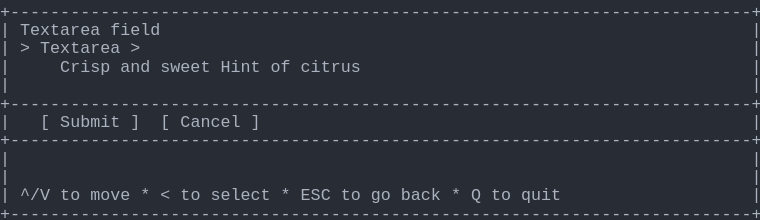
t = 0.00 s
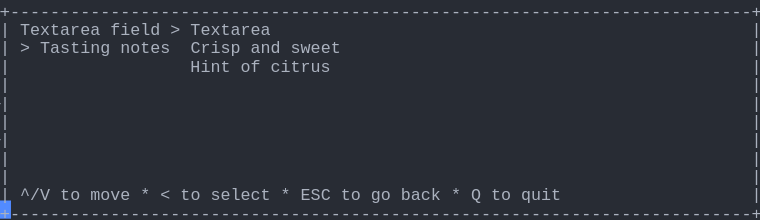
t = 1.57 s
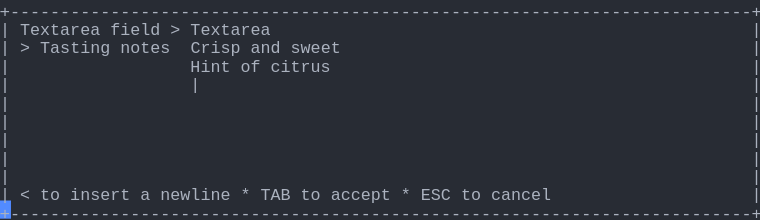
t = 3.41 s
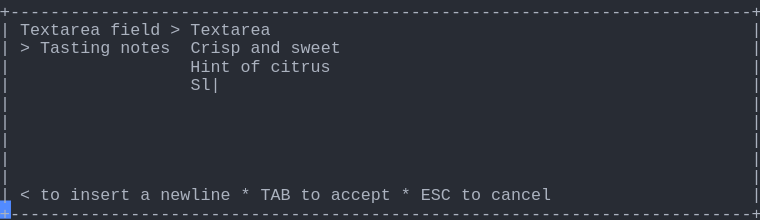
t = 5.03 s
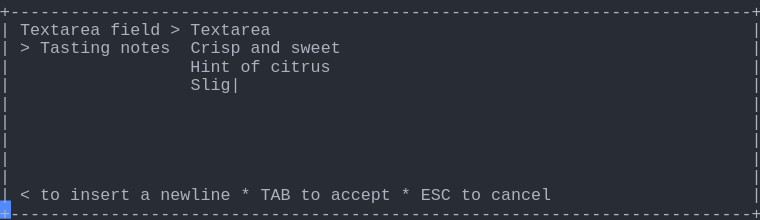
t = 6.66 s
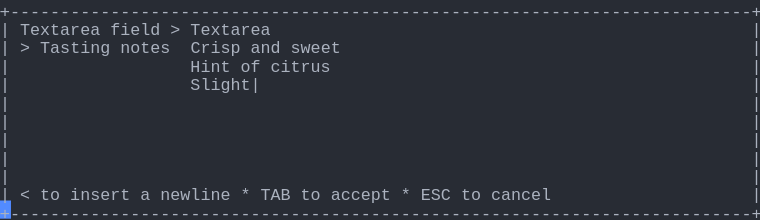
t = 8.29 s

The animated SVG that drew these frames (rendered in a browser with its animation timeline set to each time). Animation: 1 CSS @keyframes rule; frames cover the first 8.29 s, repeats indefinitely.

<svg xmlns="http://www.w3.org/2000/svg" xmlns:xlink="http://www.w3.org/1999/xlink" width="760" height="220.44"><rect width="760" height="220.44" rx="0" ry="0" class="a"></rect><svg height="220.44" viewBox="0 0 76 22.044" width="760" xmlns="http://www.w3.org/2000/svg" xmlns:xlink="http://www.w3.org/1999/xlink"><style>.a{fill:rgb(40,44,52)}.b{font-family:Consolas,"Courier New",Courier,"Liberation Mono",monospace}.c{fill:rgb(171,178,191);white-space:pre}.d{fill:transparent}.e{fill:rgb(82,139,255)}.g{animation-duration:16.312s;animation-iteration-count:infinite;animation-name:f;animation-timing-function:steps(1,end)}@keyframes f{0%{transform:translateX(-0px)}0%{transform:translateX(-76px)}8.4%{transform:translateX(-152px)}13.4%{transform:translateX(-228px)}18.4%{transform:translateX(-304px)}23.4%{transform:translateX(-380px)}28.4%{transform:translateX(-456px)}33.3%{transform:translateX(-532px)}38.3%{transform:translateX(-608px)}43.3%{transform:translateX(-684px)}48.3%{transform:translateX(-760px)}53.3%{transform:translateX(-836px)}58.2%{transform:translateX(-912px)}63.2%{transform:translateX(-988px)}68.2%{transform:translateX(-1064px)}73.2%{transform:translateX(-1140px)}78.2%{transform:translateX(-1216px)}83.1%{transform:translateX(-1292px)}100%{transform:translateX(-1368px)}}</style><g font-family="Consolas, &quot;Courier New&quot;, Courier, &quot;Liberation Mono&quot;, monospace" font-size="1.67" class="b"><defs><symbol id="1"><text x="0" y="1.67" class="c" textLength="76.152" lengthAdjust="spacingAndGlyphs">+--------------------------------------------------------------------------+</text></symbol><symbol id="2"><text x="0" y="1.67" class="c" textLength="1.002" lengthAdjust="spacingAndGlyphs">|</text><text x="75.14999999999999" y="1.67" class="c" textLength="1.002" lengthAdjust="spacingAndGlyphs">|</text></symbol><symbol id="3"><text x="0" y="1.67" class="c" textLength="1.002" lengthAdjust="spacingAndGlyphs">|</text><text x="2.004" y="1.67" class="c" textLength="3.006" lengthAdjust="spacingAndGlyphs">^/V</text><text x="6.012" y="1.67" class="c" textLength="2.004" lengthAdjust="spacingAndGlyphs">to</text><text x="9.017999999999999" y="1.67" class="c" textLength="4.008" lengthAdjust="spacingAndGlyphs">move</text><text x="14.027999999999999" y="1.67" class="c" textLength="1.002" lengthAdjust="spacingAndGlyphs">*</text><text x="16.032" y="1.67" class="c" textLength="1.002" lengthAdjust="spacingAndGlyphs">&lt;</text><text x="18.035999999999998" y="1.67" class="c" textLength="2.004" lengthAdjust="spacingAndGlyphs">to</text><text x="21.041999999999998" y="1.67" class="c" textLength="6.012" lengthAdjust="spacingAndGlyphs">select</text><text x="28.055999999999997" y="1.67" class="c" textLength="1.002" lengthAdjust="spacingAndGlyphs">*</text><text x="30.059999999999995" y="1.67" class="c" textLength="3.006" lengthAdjust="spacingAndGlyphs">ESC</text><text x="34.068" y="1.67" class="c" textLength="2.004" lengthAdjust="spacingAndGlyphs">to</text><text x="37.074" y="1.67" class="c" textLength="2.004" lengthAdjust="spacingAndGlyphs">go</text><text x="40.08" y="1.67" class="c" textLength="4.008" lengthAdjust="spacingAndGlyphs">back</text><text x="45.089999999999996" y="1.67" class="c" textLength="1.002" lengthAdjust="spacingAndGlyphs">*</text><text x="47.093999999999994" y="1.67" class="c" textLength="1.002" lengthAdjust="spacingAndGlyphs">Q</text><text x="49.098" y="1.67" class="c" textLength="2.004" lengthAdjust="spacingAndGlyphs">to</text><text x="52.104" y="1.67" class="c" textLength="4.008" lengthAdjust="spacingAndGlyphs">quit</text><text x="75.14999999999999" y="1.67" class="c" textLength="1.002" lengthAdjust="spacingAndGlyphs">|</text></symbol><symbol id="4"><text x="0" y="1.67" class="c" textLength="1.002" lengthAdjust="spacingAndGlyphs">|</text><text x="2.004" y="1.67" class="c" textLength="8.016" lengthAdjust="spacingAndGlyphs">Textarea</text><text x="11.021999999999998" y="1.67" class="c" textLength="5.01" lengthAdjust="spacingAndGlyphs">field</text><text x="17.034" y="1.67" class="c" textLength="1.002" lengthAdjust="spacingAndGlyphs">&gt;</text><text x="19.037999999999997" y="1.67" class="c" textLength="8.016" lengthAdjust="spacingAndGlyphs">Textarea</text><text x="75.14999999999999" y="1.67" class="c" textLength="1.002" lengthAdjust="spacingAndGlyphs">|</text></symbol><symbol id="5"><text x="0" y="1.67" class="c" textLength="1.002" lengthAdjust="spacingAndGlyphs">|</text><text x="2.004" y="1.67" class="c" textLength="1.002" lengthAdjust="spacingAndGlyphs">&gt;</text><text x="4.008" y="1.67" class="c" textLength="7.014" lengthAdjust="spacingAndGlyphs">Tasting</text><text x="12.024" y="1.67" class="c" textLength="5.01" lengthAdjust="spacingAndGlyphs">notes</text><text x="19.037999999999997" y="1.67" class="c" textLength="5.01" lengthAdjust="spacingAndGlyphs">Crisp</text><text x="25.05" y="1.67" class="c" textLength="3.006" lengthAdjust="spacingAndGlyphs">and</text><text x="29.058" y="1.67" class="c" textLength="5.01" lengthAdjust="spacingAndGlyphs">sweet</text><text x="75.14999999999999" y="1.67" class="c" textLength="1.002" lengthAdjust="spacingAndGlyphs">|</text></symbol><symbol id="6"><text x="0" y="1.67" class="c" textLength="1.002" lengthAdjust="spacingAndGlyphs">|</text><text x="19.037999999999997" y="1.67" class="c" textLength="4.008" lengthAdjust="spacingAndGlyphs">Hint</text><text x="24.048" y="1.67" class="c" textLength="2.004" lengthAdjust="spacingAndGlyphs">of</text><text x="27.054" y="1.67" class="c" textLength="6.012" lengthAdjust="spacingAndGlyphs">citrus</text><text x="75.14999999999999" y="1.67" class="c" textLength="1.002" lengthAdjust="spacingAndGlyphs">|</text></symbol><symbol id="7"><text x="0" y="1.67" class="c" textLength="1.002" lengthAdjust="spacingAndGlyphs">|</text><text x="2.004" y="1.67" class="c" textLength="1.002" lengthAdjust="spacingAndGlyphs">&lt;</text><text x="4.008" y="1.67" class="c" textLength="2.004" lengthAdjust="spacingAndGlyphs">to</text><text x="7.013999999999999" y="1.67" class="c" textLength="6.012" lengthAdjust="spacingAndGlyphs">insert</text><text x="14.027999999999999" y="1.67" class="c" textLength="1.002" lengthAdjust="spacingAndGlyphs">a</text><text x="16.032" y="1.67" class="c" textLength="7.014" lengthAdjust="spacingAndGlyphs">newline</text><text x="24.048" y="1.67" class="c" textLength="1.002" lengthAdjust="spacingAndGlyphs">*</text><text x="26.052" y="1.67" class="c" textLength="3.006" lengthAdjust="spacingAndGlyphs">TAB</text><text x="30.059999999999995" y="1.67" class="c" textLength="2.004" lengthAdjust="spacingAndGlyphs">to</text><text x="33.065999999999995" y="1.67" class="c" textLength="6.012" lengthAdjust="spacingAndGlyphs">accept</text><text x="40.08" y="1.67" class="c" textLength="1.002" lengthAdjust="spacingAndGlyphs">*</text><text x="42.083999999999996" y="1.67" class="c" textLength="3.006" lengthAdjust="spacingAndGlyphs">ESC</text><text x="46.09199999999999" y="1.67" class="c" textLength="2.004" lengthAdjust="spacingAndGlyphs">to</text><text x="49.098" y="1.67" class="c" textLength="6.012" lengthAdjust="spacingAndGlyphs">cancel</text><text x="75.14999999999999" y="1.67" class="c" textLength="1.002" lengthAdjust="spacingAndGlyphs">|</text></symbol><symbol id="8"><text x="0" y="1.67" class="c" textLength="1.002" lengthAdjust="spacingAndGlyphs">|</text><text x="19.037999999999997" y="1.67" class="c" textLength="8.016" lengthAdjust="spacingAndGlyphs">Slightly</text><text x="28.055999999999997" y="1.67" class="c" textLength="5.01" lengthAdjust="spacingAndGlyphs">tart|</text><text x="75.14999999999999" y="1.67" class="c" textLength="1.002" lengthAdjust="spacingAndGlyphs">|</text></symbol><symbol id="a"><rect height="12" width="76" x="0" y="0" class="d"></rect></symbol><symbol id="b"><rect height="1.837" width="1.1022" class="e"></rect></symbol></defs><rect height="22.044" width="76" class="a"></rect><g class="g"><svg x="0" y="0" width="1444"><svg x="0"><use xlink:href="#a"></use><use xlink:href="#b" x="-0.0040000000000000036" y="0"></use></svg><svg x="76"><use xlink:href="#a"></use><use xlink:href="#b" x="75.996" y="20.031999999999996"></use><use xlink:href="#1" y="0"></use><text x="0" y="3.5069999999999997" class="c" textLength="1.002" lengthAdjust="spacingAndGlyphs">|</text><text x="2.004" y="3.5069999999999997" class="c" textLength="8.016" lengthAdjust="spacingAndGlyphs">Textarea</text><text x="11.021999999999998" y="3.5069999999999997" class="c" textLength="5.01" lengthAdjust="spacingAndGlyphs">field</text><text x="75.14999999999999" y="3.5069999999999997" class="c" textLength="1.002" lengthAdjust="spacingAndGlyphs">|</text><text x="0" y="5.343999999999999" class="c" textLength="1.002" lengthAdjust="spacingAndGlyphs">|</text><text x="2.004" y="5.343999999999999" class="c" textLength="1.002" lengthAdjust="spacingAndGlyphs">&gt;</text><text x="4.008" y="5.343999999999999" class="c" textLength="8.016" lengthAdjust="spacingAndGlyphs">Textarea</text><text x="13.026" y="5.343999999999999" class="c" textLength="1.002" lengthAdjust="spacingAndGlyphs">&gt;</text><text x="75.14999999999999" y="5.343999999999999" class="c" textLength="1.002" lengthAdjust="spacingAndGlyphs">|</text><text x="0" y="7.181" class="c" textLength="1.002" lengthAdjust="spacingAndGlyphs">|</text><text x="6.012" y="7.181" class="c" textLength="5.01" lengthAdjust="spacingAndGlyphs">Crisp</text><text x="12.024" y="7.181" class="c" textLength="3.006" lengthAdjust="spacingAndGlyphs">and</text><text x="16.032" y="7.181" class="c" textLength="5.01" lengthAdjust="spacingAndGlyphs">sweet</text><text x="22.043999999999997" y="7.181" class="c" textLength="4.008" lengthAdjust="spacingAndGlyphs">Hint</text><text x="27.054" y="7.181" class="c" textLength="2.004" lengthAdjust="spacingAndGlyphs">of</text><text x="30.059999999999995" y="7.181" class="c" textLength="6.012" lengthAdjust="spacingAndGlyphs">citrus</text><text x="75.14999999999999" y="7.181" class="c" textLength="1.002" lengthAdjust="spacingAndGlyphs">|</text><use xlink:href="#2" y="7.348"></use><use xlink:href="#1" y="9.185"></use><text x="0" y="12.692" class="c" textLength="1.002" lengthAdjust="spacingAndGlyphs">|</text><text x="4.008" y="12.692" class="c" textLength="1.002" lengthAdjust="spacingAndGlyphs">[</text><text x="6.012" y="12.692" class="c" textLength="6.012" lengthAdjust="spacingAndGlyphs">Submit</text><text x="13.026" y="12.692" class="c" textLength="1.002" lengthAdjust="spacingAndGlyphs">]</text><text x="16.032" y="12.692" class="c" textLength="1.002" lengthAdjust="spacingAndGlyphs">[</text><text x="18.035999999999998" y="12.692" class="c" textLength="6.012" lengthAdjust="spacingAndGlyphs">Cancel</text><text x="25.05" y="12.692" class="c" textLength="1.002" lengthAdjust="spacingAndGlyphs">]</text><text x="75.14999999999999" y="12.692" class="c" textLength="1.002" lengthAdjust="spacingAndGlyphs">|</text><use xlink:href="#1" y="12.859"></use><use xlink:href="#2" y="14.696"></use><use xlink:href="#2" y="16.533"></use><use xlink:href="#3" y="18.37"></use><use xlink:href="#1" y="20.206999999999997"></use></svg><svg x="152"><use xlink:href="#a"></use><use xlink:href="#b" x="75.996" y="20.031999999999996"></use><use xlink:href="#1" y="0"></use><use xlink:href="#4" y="1.837"></use><use xlink:href="#5" y="3.674"></use><use xlink:href="#6" y="5.511"></use><use xlink:href="#2" y="7.348"></use><use xlink:href="#2" y="9.185"></use><use xlink:href="#2" y="11.022"></use><use xlink:href="#2" y="12.859"></use><use xlink:href="#2" y="14.696"></use><use xlink:href="#2" y="16.533"></use><use xlink:href="#3" y="18.37"></use><use xlink:href="#1" y="20.206999999999997"></use></svg><svg x="228"><use xlink:href="#a"></use><use xlink:href="#b" x="75.996" y="20.031999999999996"></use><use xlink:href="#1" y="0"></use><use xlink:href="#4" y="1.837"></use><use xlink:href="#5" y="3.674"></use><text x="0" y="7.181" class="c" textLength="1.002" lengthAdjust="spacingAndGlyphs">|</text><text x="19.037999999999997" y="7.181" class="c" textLength="4.008" lengthAdjust="spacingAndGlyphs">Hint</text><text x="24.048" y="7.181" class="c" textLength="2.004" lengthAdjust="spacingAndGlyphs">of</text><text x="27.054" y="7.181" class="c" textLength="7.014" lengthAdjust="spacingAndGlyphs">citrus|</text><text x="75.14999999999999" y="7.181" class="c" textLength="1.002" lengthAdjust="spacingAndGlyphs">|</text><use xlink:href="#2" y="7.348"></use><use xlink:href="#2" y="9.185"></use><use xlink:href="#2" y="11.022"></use><use xlink:href="#2" y="12.859"></use><use xlink:href="#2" y="14.696"></use><use xlink:href="#2" y="16.533"></use><use xlink:href="#7" y="18.37"></use><use xlink:href="#1" y="20.206999999999997"></use></svg><svg x="304"><use xlink:href="#a"></use><use xlink:href="#b" x="75.996" y="20.031999999999996"></use><use xlink:href="#1" y="0"></use><use xlink:href="#4" y="1.837"></use><use xlink:href="#5" y="3.674"></use><use xlink:href="#6" y="5.511"></use><text x="0" y="9.018" class="c" textLength="1.002" lengthAdjust="spacingAndGlyphs">|</text><text x="19.037999999999997" y="9.018" class="c" textLength="1.002" lengthAdjust="spacingAndGlyphs">|</text><text x="75.14999999999999" y="9.018" class="c" textLength="1.002" lengthAdjust="spacingAndGlyphs">|</text><use xlink:href="#2" y="9.185"></use><use xlink:href="#2" y="11.022"></use><use xlink:href="#2" y="12.859"></use><use xlink:href="#2" y="14.696"></use><use xlink:href="#2" y="16.533"></use><use xlink:href="#7" y="18.37"></use><use xlink:href="#1" y="20.206999999999997"></use></svg><svg x="380"><use xlink:href="#a"></use><use xlink:href="#b" x="75.996" y="20.031999999999996"></use><use xlink:href="#1" y="0"></use><use xlink:href="#4" y="1.837"></use><use xlink:href="#5" y="3.674"></use><use xlink:href="#6" y="5.511"></use><text x="0" y="9.018" class="c" textLength="1.002" lengthAdjust="spacingAndGlyphs">|</text><text x="19.037999999999997" y="9.018" class="c" textLength="2.004" lengthAdjust="spacingAndGlyphs">S|</text><text x="75.14999999999999" y="9.018" class="c" textLength="1.002" lengthAdjust="spacingAndGlyphs">|</text><use xlink:href="#2" y="9.185"></use><use xlink:href="#2" y="11.022"></use><use xlink:href="#2" y="12.859"></use><use xlink:href="#2" y="14.696"></use><use xlink:href="#2" y="16.533"></use><use xlink:href="#7" y="18.37"></use><use xlink:href="#1" y="20.206999999999997"></use></svg><svg x="456"><use xlink:href="#a"></use><use xlink:href="#b" x="75.996" y="20.031999999999996"></use><use xlink:href="#1" y="0"></use><use xlink:href="#4" y="1.837"></use><use xlink:href="#5" y="3.674"></use><use xlink:href="#6" y="5.511"></use><text x="0" y="9.018" class="c" textLength="1.002" lengthAdjust="spacingAndGlyphs">|</text><text x="19.037999999999997" y="9.018" class="c" textLength="3.006" lengthAdjust="spacingAndGlyphs">Sl|</text><text x="75.14999999999999" y="9.018" class="c" textLength="1.002" lengthAdjust="spacingAndGlyphs">|</text><use xlink:href="#2" y="9.185"></use><use xlink:href="#2" y="11.022"></use><use xlink:href="#2" y="12.859"></use><use xlink:href="#2" y="14.696"></use><use xlink:href="#2" y="16.533"></use><use xlink:href="#7" y="18.37"></use><use xlink:href="#1" y="20.206999999999997"></use></svg><svg x="532"><use xlink:href="#a"></use><use xlink:href="#b" x="75.996" y="20.031999999999996"></use><use xlink:href="#1" y="0"></use><use xlink:href="#4" y="1.837"></use><use xlink:href="#5" y="3.674"></use><use xlink:href="#6" y="5.511"></use><text x="0" y="9.018" class="c" textLength="1.002" lengthAdjust="spacingAndGlyphs">|</text><text x="19.037999999999997" y="9.018" class="c" textLength="4.008" lengthAdjust="spacingAndGlyphs">Sli|</text><text x="75.14999999999999" y="9.018" class="c" textLength="1.002" lengthAdjust="spacingAndGlyphs">|</text><use xlink:href="#2" y="9.185"></use><use xlink:href="#2" y="11.022"></use><use xlink:href="#2" y="12.859"></use><use xlink:href="#2" y="14.696"></use><use xlink:href="#2" y="16.533"></use><use xlink:href="#7" y="18.37"></use><use xlink:href="#1" y="20.206999999999997"></use></svg><svg x="608"><use xlink:href="#a"></use><use xlink:href="#b" x="75.996" y="20.031999999999996"></use><use xlink:href="#1" y="0"></use><use xlink:href="#4" y="1.837"></use><use xlink:href="#5" y="3.674"></use><use xlink:href="#6" y="5.511"></use><text x="0" y="9.018" class="c" textLength="1.002" lengthAdjust="spacingAndGlyphs">|</text><text x="19.037999999999997" y="9.018" class="c" textLength="5.01" lengthAdjust="spacingAndGlyphs">Slig|</text><text x="75.14999999999999" y="9.018" class="c" textLength="1.002" lengthAdjust="spacingAndGlyphs">|</text><use xlink:href="#2" y="9.185"></use><use xlink:href="#2" y="11.022"></use><use xlink:href="#2" y="12.859"></use><use xlink:href="#2" y="14.696"></use><use xlink:href="#2" y="16.533"></use><use xlink:href="#7" y="18.37"></use><use xlink:href="#1" y="20.206999999999997"></use></svg><svg x="684"><use xlink:href="#a"></use><use xlink:href="#b" x="75.996" y="20.031999999999996"></use><use xlink:href="#1" y="0"></use><use xlink:href="#4" y="1.837"></use><use xlink:href="#5" y="3.674"></use><use xlink:href="#6" y="5.511"></use><text x="0" y="9.018" class="c" textLength="1.002" lengthAdjust="spacingAndGlyphs">|</text><text x="19.037999999999997" y="9.018" class="c" textLength="6.012" lengthAdjust="spacingAndGlyphs">Sligh|</text><text x="75.14999999999999" y="9.018" class="c" textLength="1.002" lengthAdjust="spacingAndGlyphs">|</text><use xlink:href="#2" y="9.185"></use><use xlink:href="#2" y="11.022"></use><use xlink:href="#2" y="12.859"></use><use xlink:href="#2" y="14.696"></use><use xlink:href="#2" y="16.533"></use><use xlink:href="#7" y="18.37"></use><use xlink:href="#1" y="20.206999999999997"></use></svg><svg x="760"><use xlink:href="#a"></use><use xlink:href="#b" x="75.996" y="20.031999999999996"></use><use xlink:href="#1" y="0"></use><use xlink:href="#4" y="1.837"></use><use xlink:href="#5" y="3.674"></use><use xlink:href="#6" y="5.511"></use><text x="0" y="9.018" class="c" textLength="1.002" lengthAdjust="spacingAndGlyphs">|</text><text x="19.037999999999997" y="9.018" class="c" textLength="7.014" lengthAdjust="spacingAndGlyphs">Slight|</text><text x="75.14999999999999" y="9.018" class="c" textLength="1.002" lengthAdjust="spacingAndGlyphs">|</text><use xlink:href="#2" y="9.185"></use><use xlink:href="#2" y="11.022"></use><use xlink:href="#2" y="12.859"></use><use xlink:href="#2" y="14.696"></use><use xlink:href="#2" y="16.533"></use><use xlink:href="#7" y="18.37"></use><use xlink:href="#1" y="20.206999999999997"></use></svg><svg x="836"><use xlink:href="#a"></use><use xlink:href="#b" x="75.996" y="20.031999999999996"></use><use xlink:href="#1" y="0"></use><use xlink:href="#4" y="1.837"></use><use xlink:href="#5" y="3.674"></use><use xlink:href="#6" y="5.511"></use><text x="0" y="9.018" class="c" textLength="1.002" lengthAdjust="spacingAndGlyphs">|</text><text x="19.037999999999997" y="9.018" class="c" textLength="8.016" lengthAdjust="spacingAndGlyphs">Slightl|</text><text x="75.14999999999999" y="9.018" class="c" textLength="1.002" lengthAdjust="spacingAndGlyphs">|</text><use xlink:href="#2" y="9.185"></use><use xlink:href="#2" y="11.022"></use><use xlink:href="#2" y="12.859"></use><use xlink:href="#2" y="14.696"></use><use xlink:href="#2" y="16.533"></use><use xlink:href="#7" y="18.37"></use><use xlink:href="#1" y="20.206999999999997"></use></svg><svg x="912"><use xlink:href="#a"></use><use xlink:href="#b" x="75.996" y="20.031999999999996"></use><use xlink:href="#1" y="0"></use><use xlink:href="#4" y="1.837"></use><use xlink:href="#5" y="3.674"></use><use xlink:href="#6" y="5.511"></use><text x="0" y="9.018" class="c" textLength="1.002" lengthAdjust="spacingAndGlyphs">|</text><text x="19.037999999999997" y="9.018" class="c" textLength="9.018" lengthAdjust="spacingAndGlyphs">Slightly|</text><text x="75.14999999999999" y="9.018" class="c" textLength="1.002" lengthAdjust="spacingAndGlyphs">|</text><use xlink:href="#2" y="9.185"></use><use xlink:href="#2" y="11.022"></use><use xlink:href="#2" y="12.859"></use><use xlink:href="#2" y="14.696"></use><use xlink:href="#2" y="16.533"></use><use xlink:href="#7" y="18.37"></use><use xlink:href="#1" y="20.206999999999997"></use></svg><svg x="988"><use xlink:href="#a"></use><use xlink:href="#b" x="75.996" y="20.031999999999996"></use><use xlink:href="#1" y="0"></use><use xlink:href="#4" y="1.837"></use><use xlink:href="#5" y="3.674"></use><use xlink:href="#6" y="5.511"></use><text x="0" y="9.018" class="c" textLength="1.002" lengthAdjust="spacingAndGlyphs">|</text><text x="19.037999999999997" y="9.018" class="c" textLength="8.016" lengthAdjust="spacingAndGlyphs">Slightly</text><text x="28.055999999999997" y="9.018" class="c" textLength="1.002" lengthAdjust="spacingAndGlyphs">|</text><text x="75.14999999999999" y="9.018" class="c" textLength="1.002" lengthAdjust="spacingAndGlyphs">|</text><use xlink:href="#2" y="9.185"></use><use xlink:href="#2" y="11.022"></use><use xlink:href="#2" y="12.859"></use><use xlink:href="#2" y="14.696"></use><use xlink:href="#2" y="16.533"></use><use xlink:href="#7" y="18.37"></use><use xlink:href="#1" y="20.206999999999997"></use></svg><svg x="1064"><use xlink:href="#a"></use><use xlink:href="#b" x="75.996" y="20.031999999999996"></use><use xlink:href="#1" y="0"></use><use xlink:href="#4" y="1.837"></use><use xlink:href="#5" y="3.674"></use><use xlink:href="#6" y="5.511"></use><text x="0" y="9.018" class="c" textLength="1.002" lengthAdjust="spacingAndGlyphs">|</text><text x="19.037999999999997" y="9.018" class="c" textLength="8.016" lengthAdjust="spacingAndGlyphs">Slightly</text><text x="28.055999999999997" y="9.018" class="c" textLength="2.004" lengthAdjust="spacingAndGlyphs">t|</text><text x="75.14999999999999" y="9.018" class="c" textLength="1.002" lengthAdjust="spacingAndGlyphs">|</text><use xlink:href="#2" y="9.185"></use><use xlink:href="#2" y="11.022"></use><use xlink:href="#2" y="12.859"></use><use xlink:href="#2" y="14.696"></use><use xlink:href="#2" y="16.533"></use><use xlink:href="#7" y="18.37"></use><use xlink:href="#1" y="20.206999999999997"></use></svg><svg x="1140"><use xlink:href="#a"></use><use xlink:href="#b" x="75.996" y="20.031999999999996"></use><use xlink:href="#1" y="0"></use><use xlink:href="#4" y="1.837"></use><use xlink:href="#5" y="3.674"></use><use xlink:href="#6" y="5.511"></use><text x="0" y="9.018" class="c" textLength="1.002" lengthAdjust="spacingAndGlyphs">|</text><text x="19.037999999999997" y="9.018" class="c" textLength="8.016" lengthAdjust="spacingAndGlyphs">Slightly</text><text x="28.055999999999997" y="9.018" class="c" textLength="3.006" lengthAdjust="spacingAndGlyphs">ta|</text><text x="75.14999999999999" y="9.018" class="c" textLength="1.002" lengthAdjust="spacingAndGlyphs">|</text><use xlink:href="#2" y="9.185"></use><use xlink:href="#2" y="11.022"></use><use xlink:href="#2" y="12.859"></use><use xlink:href="#2" y="14.696"></use><use xlink:href="#2" y="16.533"></use><use xlink:href="#7" y="18.37"></use><use xlink:href="#1" y="20.206999999999997"></use></svg><svg x="1216"><use xlink:href="#a"></use><use xlink:href="#b" x="75.996" y="20.031999999999996"></use><use xlink:href="#1" y="0"></use><use xlink:href="#4" y="1.837"></use><use xlink:href="#5" y="3.674"></use><use xlink:href="#6" y="5.511"></use><text x="0" y="9.018" class="c" textLength="1.002" lengthAdjust="spacingAndGlyphs">|</text><text x="19.037999999999997" y="9.018" class="c" textLength="8.016" lengthAdjust="spacingAndGlyphs">Slightly</text><text x="28.055999999999997" y="9.018" class="c" textLength="4.008" lengthAdjust="spacingAndGlyphs">tar|</text><text x="75.14999999999999" y="9.018" class="c" textLength="1.002" lengthAdjust="spacingAndGlyphs">|</text><use xlink:href="#2" y="9.185"></use><use xlink:href="#2" y="11.022"></use><use xlink:href="#2" y="12.859"></use><use xlink:href="#2" y="14.696"></use><use xlink:href="#2" y="16.533"></use><use xlink:href="#7" y="18.37"></use><use xlink:href="#1" y="20.206999999999997"></use></svg><svg x="1292"><use xlink:href="#a"></use><use xlink:href="#b" x="75.996" y="20.031999999999996"></use><use xlink:href="#1" y="0"></use><use xlink:href="#4" y="1.837"></use><use xlink:href="#5" y="3.674"></use><use xlink:href="#6" y="5.511"></use><use xlink:href="#8" y="7.348"></use><use xlink:href="#2" y="9.185"></use><use xlink:href="#2" y="11.022"></use><use xlink:href="#2" y="12.859"></use><use xlink:href="#2" y="14.696"></use><use xlink:href="#2" y="16.533"></use><use xlink:href="#7" y="18.37"></use><use xlink:href="#1" y="20.206999999999997"></use></svg><svg x="1368"><use xlink:href="#a"></use><use xlink:href="#b" x="0.996" y="20.031999999999996"></use><use xlink:href="#4" y="0"></use><use xlink:href="#5" y="1.837"></use><use xlink:href="#6" y="3.674"></use><use xlink:href="#8" y="5.511"></use><use xlink:href="#2" y="7.348"></use><use xlink:href="#2" y="9.185"></use><use xlink:href="#2" y="11.022"></use><use xlink:href="#2" y="12.859"></use><use xlink:href="#2" y="14.696"></use><use xlink:href="#7" y="16.533"></use><use xlink:href="#1" y="18.37"></use></svg></svg></g></g></svg></svg>
